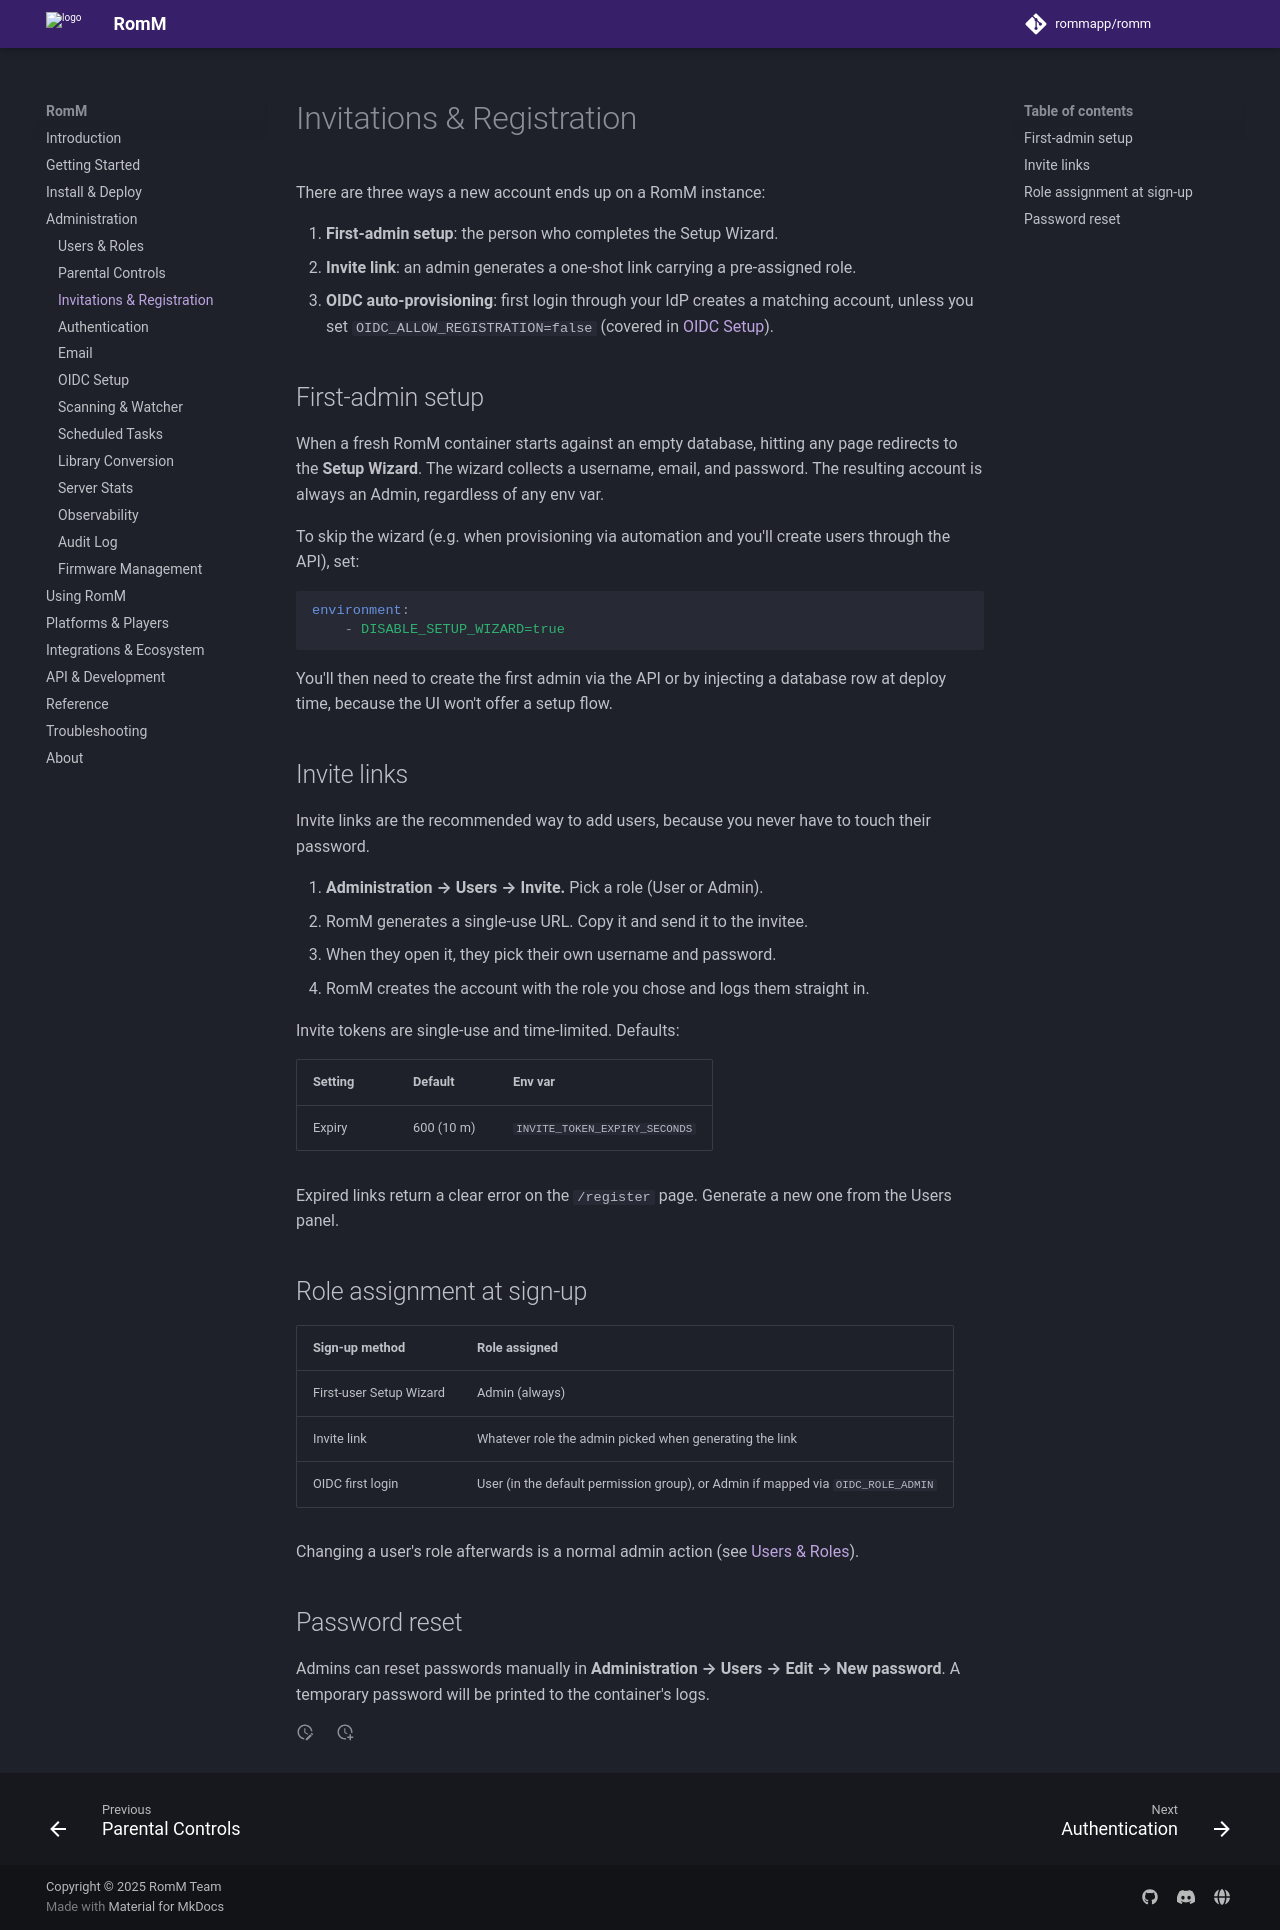

repository: rommapp/docs · page: 5.4.0/administration/invitations-and-registration/index.html · generator: mkdocs

---
title: Invitations & Registration
description: Inviting users, the first-user flow, and role assignment.
---

# Invitations & Registration

There are three ways a new account ends up on a RomM instance:

1. **First-admin setup**: the person who completes the Setup Wizard.
2. **Invite link**: an admin generates a one-shot link carrying a pre-assigned role.
3. **OIDC auto-provisioning**: first login through your IdP creates a matching account, unless you set `OIDC_ALLOW_REGISTRATION=false` (covered in [OIDC Setup](oidc/index.md)).

## First-admin setup

When a fresh RomM container starts against an empty database, hitting any page redirects to the **Setup Wizard**. The wizard collects a username, email, and password. The resulting account is always an Admin, regardless of any env var.

To skip the wizard (e.g. when provisioning via automation and you'll create users through the API), set:

```yaml
environment:
    - DISABLE_SETUP_WIZARD=true
```

You'll then need to create the first admin via the API or by injecting a database row at deploy time, because the UI won't offer a setup flow.

## Invite links

Invite links are the recommended way to add users, because you never have to touch their password.

1. **Administration → Users → Invite.** Pick a role (User or Admin).
2. RomM generates a single-use URL. Copy it and send it to the invitee.
3. When they open it, they pick their own username and password.
4. RomM creates the account with the role you chose and logs them straight in.

Invite tokens are single-use and time-limited. Defaults:

| Setting | Default    | Env var                       |
| ------- | ---------- | ----------------------------- |
| Expiry  | 600 (10 m) | `INVITE_TOKEN_EXPIRY_SECONDS` |

Expired links return a clear error on the `/register` page. Generate a new one from the Users panel.

## Role assignment at sign-up

| Sign-up method          | Role assigned                                                                    |
| ----------------------- | -------------------------------------------------------------------------------- |
| First-user Setup Wizard | Admin (always)                                                                   |
| Invite link             | Whatever role the admin picked when generating the link                          |
| OIDC first login        | User (in the default permission group), or Admin if mapped via `OIDC_ROLE_ADMIN` |

Changing a user's role afterwards is a normal admin action (see [Users & Roles](users-and-roles.md)).

## Password reset

Admins can reset passwords manually in **Administration → Users → Edit → New password**. A temporary password will be printed to the container's logs.
